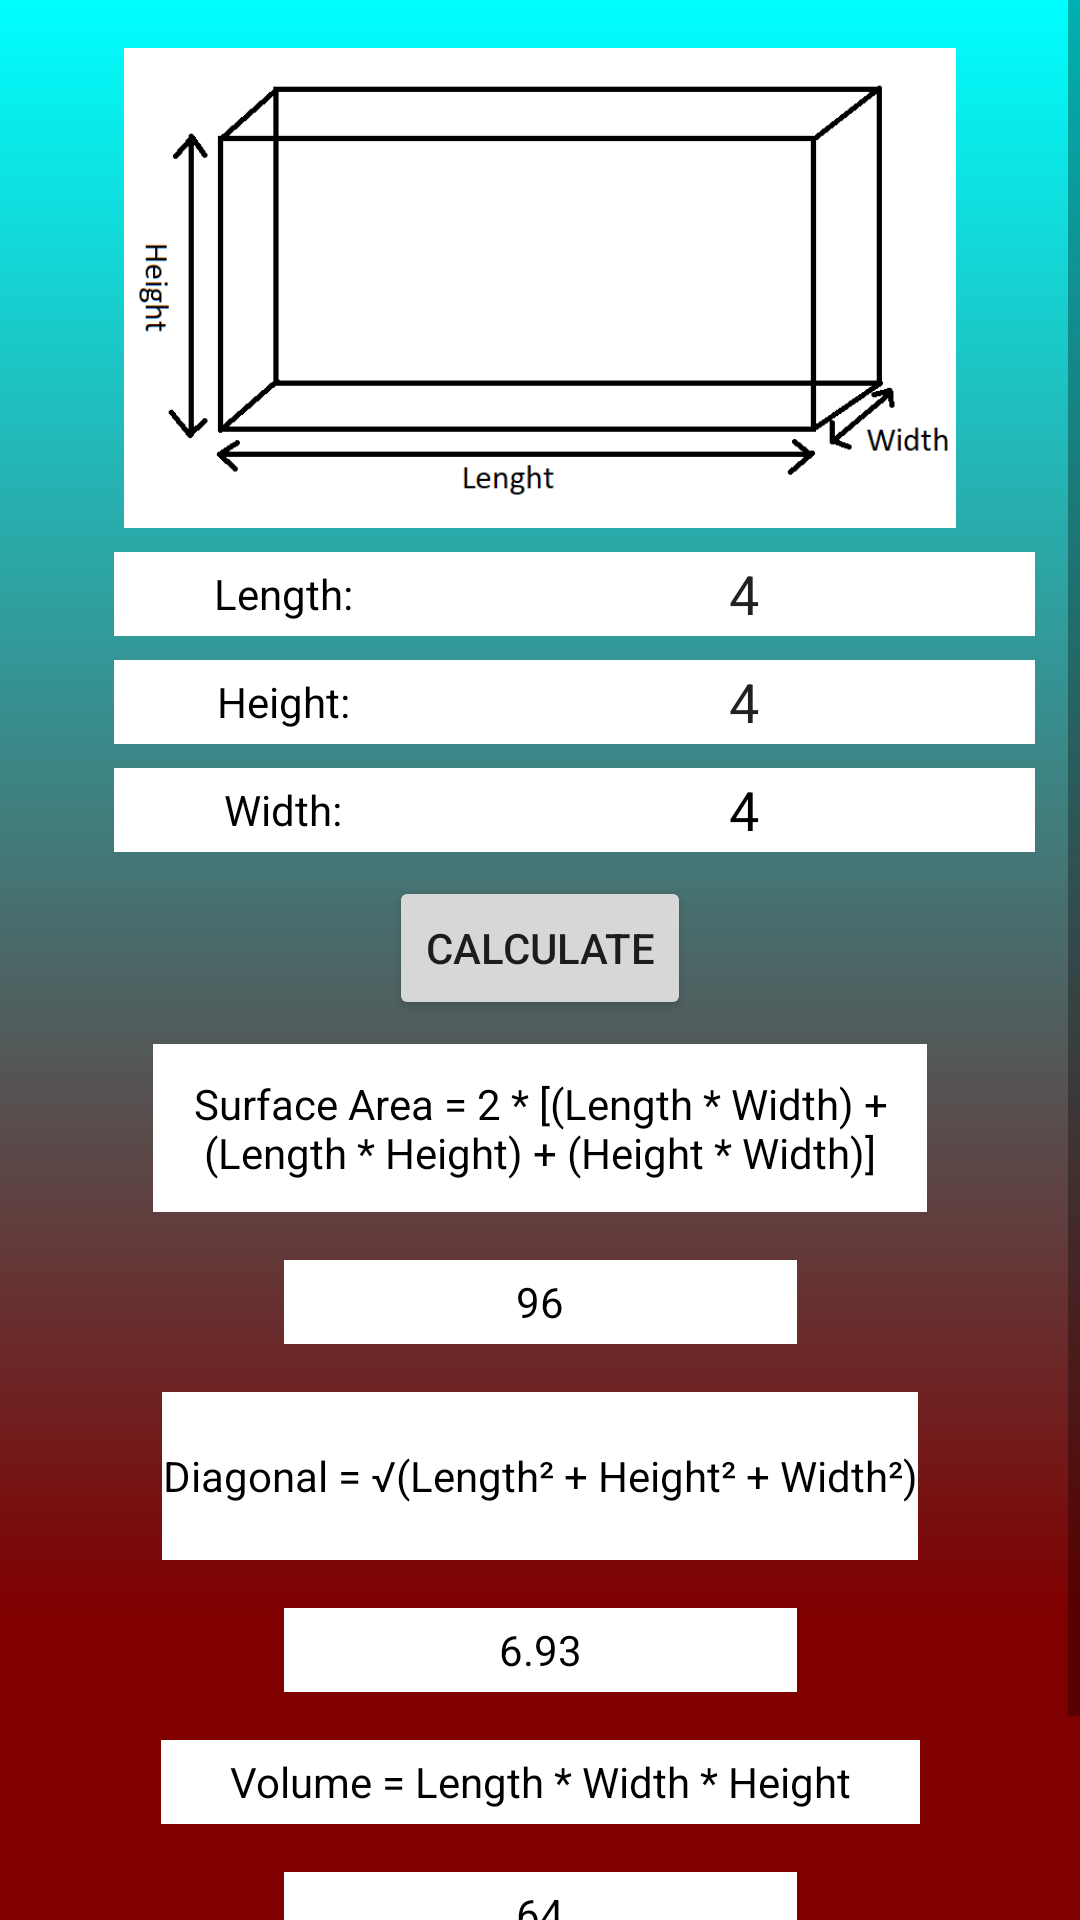

Here is an Android app screen rendered from its layout file. Give the layout XML and the strings, colors and styles it references.
<!-- AndroidManifest.xml: application theme AppTheme -->
<!-- res/layout/activity_prism.xml -->
<?xml version="1.0" encoding="utf-8"?>
<ScrollView
    xmlns:android="http://schemas.android.com/apk/res/android"
    xmlns:app="http://schemas.android.com/apk/res-auto"
    xmlns:tools="http://schemas.android.com/tools"
    android:layout_width="match_parent"
    android:layout_height="match_parent">

    <androidx.constraintlayout.widget.ConstraintLayout
        android:layout_width="match_parent"
        android:layout_height="match_parent"
        android:background="@mipmap/prismgradient"
        android:focusable="true"
        android:focusableInTouchMode="true"
        tools:context=".RectangleActivity">

        <ImageView
            android:id="@+id/imageView2"
            android:layout_width="330dp"
            android:layout_height="160dp"
            android:layout_marginTop="16dp"
            app:layout_constraintEnd_toEndOf="parent"
            app:layout_constraintStart_toStartOf="parent"
            app:layout_constraintTop_toTopOf="parent"
            app:srcCompat="@drawable/rectangularprism" />

        <TextView
            android:id="@+id/prism_length_title"
            style="@style/component_title"
            android:layout_marginTop="8dp"
            android:text="@string/prism_length_title"
            app:layout_constraintEnd_toStartOf="@+id/prism_length_field"
            app:layout_constraintHorizontal_bias="1.0"
            app:layout_constraintStart_toStartOf="@+id/imageView2"
            app:layout_constraintTop_toBottomOf="@+id/imageView2" />

        <EditText
            android:id="@+id/prism_length_field"
            android:layout_width="194dp"
            android:layout_height="28dp"
            android:layout_marginTop="8dp"
            android:background="#FFFFFF"
            android:ems="10"
            android:gravity="center|center_horizontal"
            android:inputType="numberDecimal"
            android:text="@string/prism_length_value"
            app:layout_constraintEnd_toEndOf="@+id/imageView2"
            app:layout_constraintTop_toBottomOf="@+id/imageView2" />

        <TextView
            android:id="@+id/prism_height_title"
            android:layout_width="113dp"
            android:layout_height="28dp"
            android:layout_marginTop="8dp"
            android:background="#FFFFFF"
            android:gravity="center"
            android:text="@string/prism_height_title"
            android:textColor="@color/text_color"
            app:layout_constraintEnd_toStartOf="@+id/prism_height_field"
            app:layout_constraintHorizontal_bias="1.0"
            app:layout_constraintStart_toStartOf="@+id/imageView2"
            app:layout_constraintTop_toBottomOf="@+id/prism_length_title" />

        <EditText
            android:id="@+id/prism_height_field"
            android:layout_width="194dp"
            android:layout_height="28dp"
            android:layout_marginTop="8dp"
            android:background="#FFFFFF"
            android:ems="10"
            android:gravity="center"
            android:inputType="numberDecimal"
            android:text="@string/prism_height_value"
            app:layout_constraintEnd_toEndOf="@+id/imageView2"
            app:layout_constraintTop_toBottomOf="@+id/prism_length_field" />

        <TextView
            android:id="@+id/prism_width_title"
            style="@style/formula_line"
            android:layout_width="113dp"
            android:layout_height="28dp"
            android:layout_marginTop="8dp"
            android:text="@string/prism_width_title"
            app:layout_constraintEnd_toStartOf="@+id/prism_width_field"
            app:layout_constraintHorizontal_bias="1.0"
            app:layout_constraintStart_toStartOf="@+id/imageView2"
            app:layout_constraintTop_toBottomOf="@+id/prism_height_title" />

        <EditText
            android:id="@+id/prism_width_field"
            style="@style/value_line"
            android:layout_width="194dp"
            android:layout_height="28dp"
            android:ems="10"
            android:inputType="numberDecimal"
            android:text="@string/prism_width_field"
            app:layout_constraintEnd_toEndOf="@+id/imageView2"
            app:layout_constraintTop_toBottomOf="@+id/prism_height_field" />

        <Button
            android:id="@+id/calculate"
            android:layout_width="wrap_content"
            android:layout_height="wrap_content"
            android:layout_marginTop="8dp"
            android:onClick="Calculate"
            android:text="@string/calculate"
            app:layout_constraintEnd_toEndOf="parent"
            app:layout_constraintStart_toStartOf="parent"
            app:layout_constraintTop_toBottomOf="@+id/prism_width_field" />

        <TextView
            android:id="@+id/prism_surface_area_title"
            style="@style/formula_line2"
            android:layout_width="258dp"
            android:layout_height="56dp"
            android:text="@string/prism_surface_area_text"
            app:layout_constraintEnd_toEndOf="parent"
            app:layout_constraintStart_toStartOf="parent"
            app:layout_constraintTop_toBottomOf="@+id/calculate" />

        <TextView
            android:id="@+id/prism_surface_area_field"
            style="@style/value_line2"
            android:layout_marginTop="16dp"
            android:text="@string/prism_surface_area_value"
            app:layout_constraintEnd_toEndOf="parent"
            app:layout_constraintStart_toStartOf="parent"
            app:layout_constraintTop_toBottomOf="@+id/prism_surface_area_title" />

        <TextView
            android:id="@+id/prism_diagonal_title"
            style="@style/formula_line"
            android:layout_width="252dp"
            android:layout_height="56dp"
            android:layout_marginTop="16dp"
            android:text="@string/prism_diagonal_text"
            app:layout_constraintEnd_toEndOf="parent"
            app:layout_constraintStart_toStartOf="parent"
            app:layout_constraintTop_toBottomOf="@+id/prism_surface_area_field" />

        <TextView
            android:id="@+id/prism_diagonal_field"
            style="@style/value_line3"
            android:layout_marginTop="16dp"
            android:text="@string/prism_diagonal_value"
            app:layout_constraintEnd_toEndOf="parent"
            app:layout_constraintStart_toStartOf="parent"
            app:layout_constraintTop_toBottomOf="@+id/prism_diagonal_title" />

        <TextView
            android:id="@+id/prism_volume_title"
            style="@style/formula_line"
            android:layout_width="253dp"
            android:layout_height="28dp"
            android:layout_marginTop="16dp"
            android:text="@string/prism_volume_text"
            app:layout_constraintEnd_toEndOf="parent"
            app:layout_constraintStart_toStartOf="parent"
            app:layout_constraintTop_toBottomOf="@+id/prism_diagonal_field" />

        <TextView
            android:id="@+id/prism_volume_field"
            style="@style/value_line3"
            android:layout_width="171dp"
            android:layout_height="28dp"
            android:layout_marginTop="16dp"
            android:text="@string/prism_volume_value"
            app:layout_constraintEnd_toEndOf="parent"
            app:layout_constraintStart_toStartOf="parent"
            app:layout_constraintTop_toBottomOf="@+id/prism_volume_title" />

        <Button
            android:id="@+id/back_button"
            android:layout_width="wrap_content"
            android:layout_height="wrap_content"
            android:layout_marginTop="16dp"
            android:onClick="Back"
            android:text="@string/back"
            app:layout_constraintEnd_toEndOf="parent"
            app:layout_constraintStart_toStartOf="parent"
            app:layout_constraintTop_toBottomOf="@+id/prism_volume_field" />


    </androidx.constraintlayout.widget.ConstraintLayout>

</ScrollView>
<!-- resources referenced by this layout -->
<resources>
  <color name="text_color">#000000</color>
  <!-- drawable rectangularprism: png bitmap (drawable, 8790 bytes) -->
  <!-- mipmap prismgradient: png bitmap (mipmap-xxhdpi, 24076 bytes) -->
  <string name="back">Back</string>
  <string name="calculate">Calculate</string>
  <string name="prism_diagonal_text">Diagonal = \u221A(Length\u00B2 + Height\u00B2 + Width\u00B2)</string>
  <string name="prism_diagonal_value">6.93</string>
  <string name="prism_height_title">Height:</string>
  <string name="prism_height_value">4</string>
  <string name="prism_length_title">Length:</string>
  <string name="prism_length_value">4</string>
  <string name="prism_surface_area_text">Surface Area = 2 * [(Length * Width) + (Length * Height) + (Height * Width)]</string>
  <string name="prism_surface_area_value">96</string>
  <string name="prism_volume_text">Volume = Length * Width * Height</string>
  <string name="prism_volume_value">64</string>
  <string name="prism_width_field">4</string>
  <string name="prism_width_title">Width:</string>
  <style name="component_title">
          <item name="android:layout_width">113dp</item>
          <item name="android:layout_height">28dp</item>
          <item name="android:layout_marginStart">38dp</item>
          <item name="android:layout_marginLeft">38dp</item>
          <item name="android:layout_marginTop">8dp</item>
          <item name="android:background">#FFFFFF</item>
          <item name="android:gravity">center</item>
          <item name="android:textColor">@color/text_color</item>
      </style>
  <style name="formula_line">
          <item name="android:layout_width">253dp</item>
          <item name="android:layout_height">28dp</item>
          <item name="android:layout_marginTop">16dp</item>
          <item name="android:background">#FFFFFF</item>
          <item name="android:gravity">center</item>
          <item name="android:textColor">@color/text_color</item>
      </style>
  <style name="formula_line2" parent="formula_line">
          <item name="android:layout_marginTop">8dp</item>
      </style>
  <style name="value_line">
          <item name="android:layout_width">171dp</item>
          <item name="android:layout_height">23dp</item>
          <item name="android:layout_marginTop">8dp</item>
          <item name="android:background">#FFFFFF</item>
          <item name="android:ems">10</item>
          <item name="android:gravity">center</item>
          <item name="android:textColor">@color/text_color</item>
      </style>
  <style name="value_line2" parent="value_line">
          <item name="android:layout_width">171dp</item>
          <item name="android:layout_height">28dp</item>
          <item name="android:layout_marginTop">8dp</item>
      </style>
  <style name="value_line3" parent="value_line2">
          <item name="android:layout_width">171dp</item>
          <item name="android:layout_height">28dp</item>
          <item name="android:layout_marginTop">8dp</item>
      </style>
  <style name="AppTheme" parent="Theme.AppCompat.Light.DarkActionBar">
          
          <item name="colorPrimary">@color/colorPrimary</item>
          <item name="colorPrimaryDark">@color/colorPrimaryDark</item>
          <item name="colorAccent">@color/colorAccent</item>
      </style>
  <color name="colorPrimary">#0C439E</color>
  <color name="colorPrimaryDark">#052963</color>
  <color name="colorAccent">#FDE207</color>
</resources>
